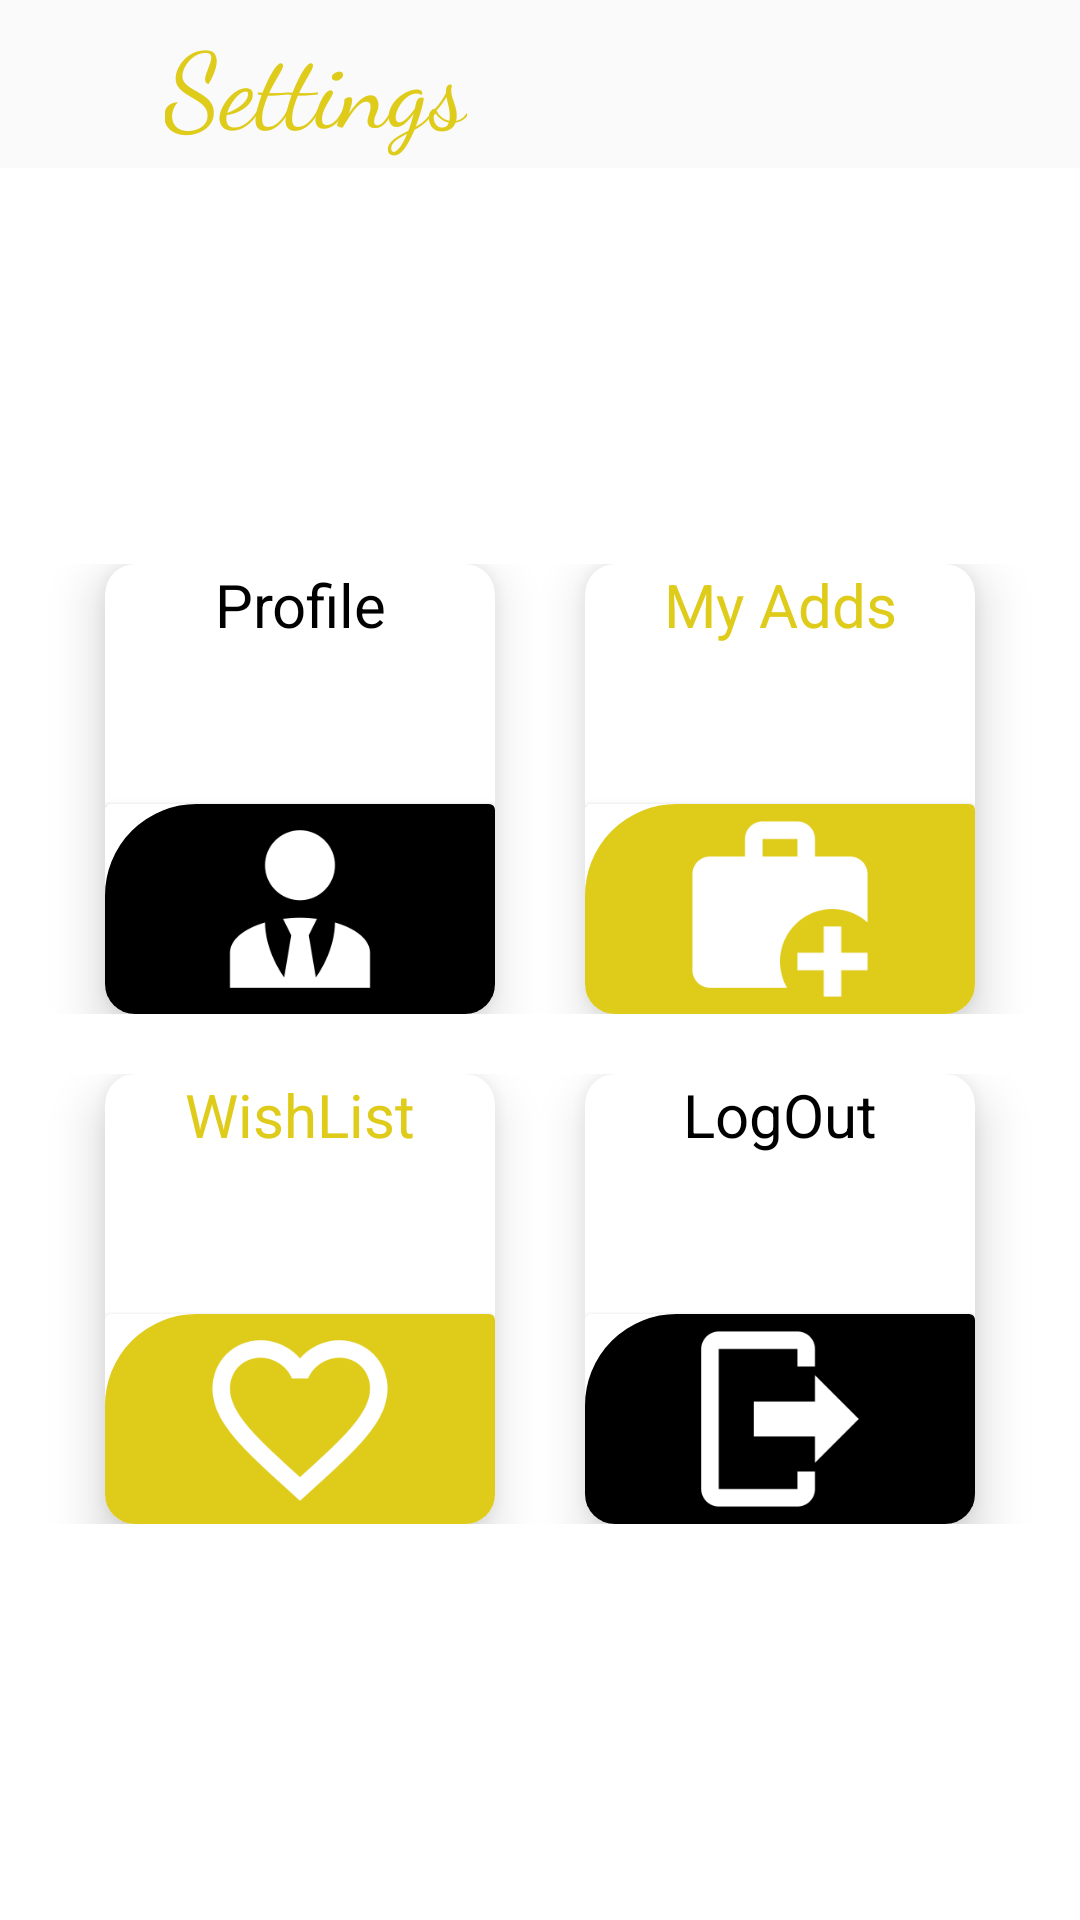

Reconstruct the res/layout file that produces this screen, plus the resources it refers to.
<!-- AndroidManifest.xml: application theme Theme.AppCompat.Light.NoActionBar -->
<!-- res/layout/fragment_settings.xml -->
<?xml version="1.0" encoding="utf-8"?>
<LinearLayout xmlns:android="http://schemas.android.com/apk/res/android"
    xmlns:tools="http://schemas.android.com/tools"
    android:layout_width="match_parent"
    android:layout_height="match_parent"
    xmlns:app="http://schemas.android.com/apk/res-auto"
    android:orientation="vertical"
    tools:context=".Fregments.SettingsFragmnet">


    <androidx.appcompat.widget.Toolbar
        android:layout_width="match_parent"
        android:layout_height="wrap_content">
        <ImageView
            android:layout_width="25dp"
            android:layout_height="25dp"
            android:src="@drawable/ic_arrow_back_black_24dp"/>

        <LinearLayout
            android:layout_width="match_parent"
            android:layout_height="wrap_content"
            android:gravity="center">
            <TextView
                android:layout_width="wrap_content"
                android:layout_height="wrap_content"
                android:text="Settings"
                android:fontFamily="cursive"
                android:layout_marginRight="190dp"

                android:textColor="#DFCB1A"
                android:textSize="35dp"
                android:textStyle="normal"/>
        </LinearLayout>
    </androidx.appcompat.widget.Toolbar>

    <LinearLayout
        android:background="@drawable/background_blur"
        android:layout_width="match_parent"
        android:layout_height="match_parent"
        android:layout_gravity="center"
        android:gravity="center"
        android:orientation="vertical">

        <LinearLayout

            android:id="@+id/lc1"
            android:layout_width="match_parent"
            android:layout_height="wrap_content"
            android:padding="10dp"
            android:layout_gravity="center"
            android:gravity="center"
            android:orientation="horizontal">


            <androidx.cardview.widget.CardView
                android:layout_width="130dp"
                android:layout_height="150dp"
                app:cardElevation="10dp"
                android:id="@+id/pro"
                app:cardCornerRadius="10dp">
                <TextView

                    android:layout_width="match_parent"
                    android:layout_height="wrap_content"
                    android:text="Profile"
                    android:gravity="center"
                    android:textSize="20dp"
                    android:textStyle="normal"
                    android:textColor="#000"/>
                <androidx.cardview.widget.CardView
                    android:layout_width="130dp"
                    android:layout_height="70dp"
                    android:layout_gravity="bottom"
                    >

                    <ImageView
                        android:background="@drawable/card_bglogout"
                        android:layout_width="match_parent"
                        android:layout_height="match_parent"
                        android:src="@drawable/accounttie"/>
                </androidx.cardview.widget.CardView>

            </androidx.cardview.widget.CardView>


            <androidx.cardview.widget.CardView
                android:layout_width="130dp"
                android:layout_height="150dp"
                app:cardElevation="10dp"
                android:layout_marginLeft="30dp"
                android:id="@+id/my_pro"
                app:cardCornerRadius="10dp">
                <TextView

                    android:layout_width="match_parent"
                    android:layout_height="wrap_content"
                    android:text="My Adds"
                    android:gravity="center"
                    android:textSize="20dp"
                    android:textStyle="normal"
                    android:textColor="#DFCB1A"/>

                <androidx.cardview.widget.CardView
                    android:layout_width="130dp"
                    android:layout_height="70dp"
                    android:layout_gravity="bottom"
                    >

                    <ImageView
                        android:background="@drawable/card_bgadd"
                        android:layout_width="match_parent"
                        android:layout_height="match_parent"
                        android:src="@drawable/briefcaseplus"/>
                </androidx.cardview.widget.CardView>

            </androidx.cardview.widget.CardView>





        </LinearLayout>


        <LinearLayout
            android:id="@+id/lc2"
            android:layout_width="match_parent"
            android:layout_height="wrap_content"
            android:padding="10dp"
            android:layout_gravity="center"
            android:gravity="center"
            android:orientation="horizontal">


            <androidx.cardview.widget.CardView
                android:layout_width="130dp"
                android:layout_height="150dp"
                app:cardElevation="10dp"
                android:id="@+id/my_wishlist"
                app:cardCornerRadius="10dp">

                <TextView

                    android:layout_width="match_parent"
                    android:layout_height="wrap_content"
                    android:gravity="center"
                    android:text="WishList"
                    android:textColor="#DFCB1A"
                    android:textSize="20dp"
                    android:textStyle="normal" />

                <androidx.cardview.widget.CardView
                    android:layout_width="130dp"
                    android:layout_height="70dp"
                    android:layout_gravity="bottom"
                    >

                    <ImageView
                        android:background="@drawable/card_bgadd"
                        android:layout_width="match_parent"
                        android:layout_height="match_parent"
                        android:src="@drawable/heartoutline"/>
                </androidx.cardview.widget.CardView>

            </androidx.cardview.widget.CardView>


            <androidx.cardview.widget.CardView
                android:layout_width="130dp"
                android:layout_height="150dp"
                app:cardElevation="10dp"
                android:id="@+id/logout"
                android:layout_marginLeft="30dp"
                app:cardCornerRadius="10dp">
                <TextView

                    android:layout_width="match_parent"
                    android:layout_height="wrap_content"
                    android:text="LogOut"
                    android:gravity="center"
                    android:textSize="20dp"
                    android:textStyle="normal"

                    android:textColor="#000"/>

                <androidx.cardview.widget.CardView
                    android:layout_width="130dp"
                    android:layout_height="70dp"
                    android:layout_gravity="bottom"
                    >

                    <ImageView
                        android:background="@drawable/card_bglogout"
                        android:layout_width="match_parent"
                        android:layout_height="match_parent"
                        android:src="@drawable/logout"/>
                </androidx.cardview.widget.CardView>

            </androidx.cardview.widget.CardView>




        </LinearLayout>

    </LinearLayout>

</LinearLayout>
<!-- resources referenced by this layout -->
<resources>
  <!-- drawable accounttie: png bitmap (drawable, 4512 bytes) -->
  <!-- drawable background_blur (drawable) -->
  <?xml version="1.0" encoding="utf-8"?>
  <shape android:shape="rectangle" xmlns:android="http://schemas.android.com/apk/res/android">
  
      <solid android:color="#fff"/>
      <stroke android:color="#fff" android:width="3dp"/>
  </shape>
  <!-- drawable briefcaseplus: png bitmap (drawable, 3250 bytes) -->
  <!-- drawable card_bgadd (drawable) -->
  <?xml version="1.0" encoding="utf-8"?>
  
  <shape android:shape="rectangle" xmlns:android="http://schemas.android.com/apk/res/android">
  <corners android:topLeftRadius="30dp" />
      <solid android:color="#DFCB1A"/>
  
      <stroke android:color="#DFCB1A"
          android:width="1dp"/>
  
  </shape>
  <!-- drawable card_bglogout (drawable) -->
  <?xml version="1.0" encoding="utf-8"?>
  <shape android:shape="rectangle" xmlns:android="http://schemas.android.com/apk/res/android">
      <corners android:topLeftRadius="30dp" />
      <solid android:color="#000"/>
      
      <stroke android:color="#000"
          android:width="1dp"/>
  
  </shape>
  <!-- drawable heartoutline: png bitmap (drawable, 6162 bytes) -->
  <!-- drawable logout: png bitmap (drawable, 2447 bytes) -->
</resources>
